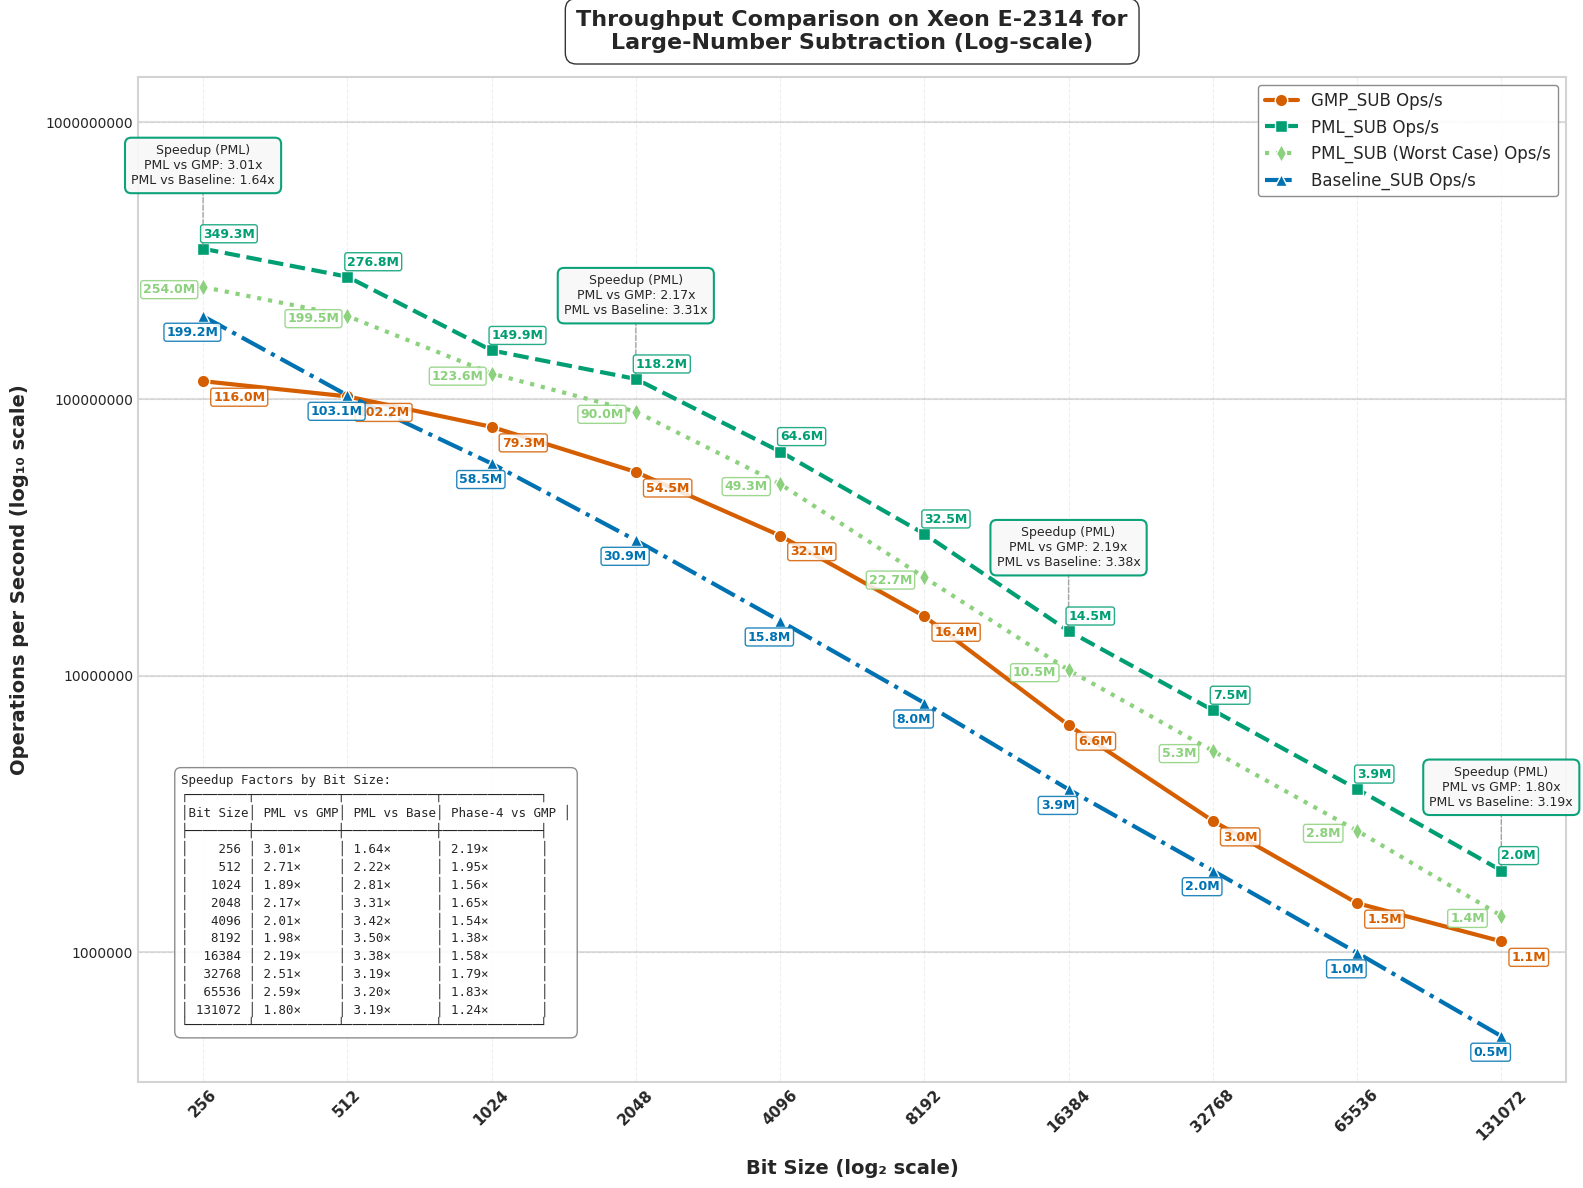

This chart was generated by the following Python code:
import matplotlib.pyplot as plt
import numpy as np
import pandas as pd
from matplotlib import rcParams
from matplotlib.ticker import ScalarFormatter

# Apply professional styling
plt.style.use('seaborn-v0_8-whitegrid')
rcParams['font.family'] = 'sans-serif'
rcParams['font.sans-serif'] = ['Arial', 'DejaVu Sans', 'Liberation Sans', 'Bitstream Vera Sans', 'sans-serif']


data = {
    "Bit Size": [256, 512, 1024, 2048, 4096, 8192, 16384, 32768, 65536, 131072],
    "GMP_SUB Time (ns)": [8.6, 9.8, 12.6, 18.3, 31.1, 61.0, 151.0, 334.6, 664.8, 913.1],
    "PML_SUB Time (ns)": [2.8, 3.6, 7.0, 8.6, 15.4, 30.7, 70.1, 133.7, 257.5, 507.5],
    "PML_SUB (Worst Case) Time (ns)": [3.9, 5.3, 8.3, 11.4, 20.2, 44.6, 96.0, 188.2, 364.5, 736.1],
    "Baseline_SUB Time (ns)": [5.0, 9.8, 17.0, 32.5, 63.5, 125.6, 256.9, 506.6, 1007.6, 2016.5],
    "Speedup (PML_SUB vs GMP) Time": [3.07, 2.72, 1.80, 2.13, 2.02, 1.99, 2.15, 2.50, 2.58, 1.80],
    "Speedup (PML_SUB vs Baseline) Time": [1.79, 2.28, 2.93, 3.39, 3.45, 3.51, 3.37, 3.19, 3.21, 3.20],
    "Speedup (PML_SUB Phase-4 vs GMP) Time": [2.21, 1.85, 1.52, 1.61, 1.54, 1.37, 1.57, 1.78, 1.82, 1.24],
    "GMP_SUB Ops": [115978795, 102187113, 79311500, 54480050, 32076268, 16394385, 6622956, 2986496, 1505049, 1095606],
    "PML_SUB Ops": [349305404, 276797587, 149858622, 118186196, 64577524, 32534281, 14504626, 7500546, 3891773, 1974289],
    "PML_SUB (Worst Case) Ops": [254032141, 199540690, 123645713, 89998541, 49322015, 22651013, 10479692, 5343289, 2751417, 1355281],
    "Baseline_SUB Ops": [199172848, 103142572, 58465642, 30851921, 15765670, 7965960, 3879579, 1973103, 995678, 497444],
    "Speedup (PML_SUB vs GMP) Ops": [3.01, 2.71, 1.89, 2.17, 2.01, 1.98, 2.19, 2.51, 2.59, 1.80],
    "Speedup (PML_SUB vs Baseline) Ops": [1.64, 2.22, 2.81, 3.31, 3.42, 3.50, 3.38, 3.19, 3.20, 3.19],
    "Speedup (PML_SUB Phase-4 vs GMP) Ops": [2.19, 1.95, 1.56, 1.65, 1.54, 1.38, 1.58, 1.79, 1.83, 1.24]
}

df = pd.DataFrame(data)

# Enhanced color palette - color-blind friendly but more vibrant
gmp_color = "#D55E00"      # Red-orange
pml_color = "#009E73"      # Teal green
pml_phase4_color = "#8CD17D"  # Purple
baseline_color = "#0072B2" # Dark blue
speedup_gmp_color = "#0072B2" # Blue (GMP vs PML speedup)
speedup_baseline_color = "#56B4E9" # Light blue (Baseline vs PML speedup)
bg_color = "#FFFFFF"       # White

# --- Plot: Operations per Second (Log-Log Scale) with enhanced visuals ---
fig1 = plt.figure(figsize=(16, 12), dpi=300)
fig1.patch.set_facecolor(bg_color)
ax1 = fig1.add_subplot(111)
ax1.set_facecolor(bg_color)

# Add subtle grid with lower alpha for cleaner look
ax1.grid(True, linestyle='--', alpha=0.3, color='#CCCCCC')

# Add decade lines for the y-axis to make log scale more obvious
y_decade_lines = [1e6, 1e7, 1e8, 1e9]
for y in y_decade_lines:
    ax1.axhline(y=y, linestyle='-', alpha=0.25, color='gray', zorder=1)

# Plot lines with enhanced styling
gmp_line = ax1.plot(df["Bit Size"], df["GMP_SUB Ops"], 
                   marker='o', linestyle='-', linewidth=3, markersize=9,
                   label="GMP_SUB Ops/s", color=gmp_color, markeredgecolor='white', 
                   markeredgewidth=1, zorder=3)

pml_line = ax1.plot(df["Bit Size"], df["PML_SUB Ops"], 
                   marker='s', linestyle='--', linewidth=3, markersize=9,
                   label="PML_SUB Ops/s", color=pml_color, markeredgecolor='white', 
                   markeredgewidth=1, zorder=3)

# Add the new PML Phase-4 line
pml_phase4_line = ax1.plot(df["Bit Size"], df["PML_SUB (Worst Case) Ops"], 
                          marker='d', linestyle=':', linewidth=3, markersize=9,
                          label="PML_SUB (Worst Case) Ops/s", color=pml_phase4_color, markeredgecolor='white', 
                          markeredgewidth=1, zorder=3)

baseline_line = ax1.plot(df["Bit Size"], df["Baseline_SUB Ops"], 
                       marker='^', linestyle='-.', linewidth=3, markersize=9,
                       label="Baseline_SUB Ops/s", color=baseline_color, markeredgecolor='white', 
                       markeredgewidth=1, zorder=3)

# Place callout boxes ABOVE data points at strategic points
selected_indices = [0, 3, 6, 9]  # First, middle, and last points

for i in selected_indices:
    bit_size = df["Bit Size"][i]
    pml_ops = df["PML_SUB Ops"][i]
    pml_phase4_ops = df["PML_SUB (Worst Case) Ops"][i]
    
    # Create a callout box at this bit size for regular PML
    # Position it ABOVE the data point with some padding
    box_y = pml_ops * 2.0  # Position ABOVE PML line
    
    # Format the speedup values for regular PML
    speedup_gmp = df["Speedup (PML_SUB vs GMP) Ops"][i]
    speedup_baseline = df["Speedup (PML_SUB vs Baseline) Ops"][i]
    
    # Create the callout text for regular PML
    callout_text = f"Speedup (PML)\nPML vs GMP: {speedup_gmp:.2f}x\nPML vs Baseline: {speedup_baseline:.2f}x"
    
    # Add a fancy box with the speedup information
    props = dict(boxstyle='round,pad=0.5', facecolor='#F8F8F8', alpha=0.95, 
                edgecolor=pml_color, linewidth=1.5)
    
    # Connect the box to the PML data point with a line
    ax1.annotate('', xy=(bit_size, pml_ops), xytext=(bit_size, box_y),
                arrowprops=dict(arrowstyle='-', color='gray', linewidth=1, 
                               linestyle='--', alpha=0.7))
    
    # Add text box for regular PML
    ax1.text(bit_size, box_y, callout_text, 
            ha='center', va='center', fontsize=9, 
            bbox=props, zorder=5)


# Operations annotations - only at specific points (reduced to avoid clutter)
for i in range(0, len(df["Bit Size"]), 1):  # Annotate every other point
    bit_size = df["Bit Size"][i]
    
    # Format ops values in millions (M) for readability
    gmp_ops_fmt = f"{df['GMP_SUB Ops'][i]/1e6:.1f}M"
    pml_ops_fmt = f"{df['PML_SUB Ops'][i]/1e6:.1f}M"
    pml_phase4_ops_fmt = f"{df['PML_SUB (Worst Case) Ops'][i]/1e6:.1f}M"
    baseline_ops_fmt = f"{df['Baseline_SUB Ops'][i]/1e6:.1f}M"
    
    # GMP ops annotation
    ax1.text(bit_size * 1.05, df["GMP_SUB Ops"][i] * 0.85,  
             gmp_ops_fmt, 
             fontsize=9, ha='left', color=gmp_color, fontweight="bold", 
             bbox=dict(facecolor='white', alpha=0.85, edgecolor=gmp_color, 
                      boxstyle='round,pad=0.2'))
    
    # PML ops annotation
    ax1.text(bit_size * 1, df["PML_SUB Ops"][i] * 1.1,  
             pml_ops_fmt, 
             fontsize=9, ha='left', color=pml_color, fontweight="bold", 
             bbox=dict(facecolor='white', alpha=0.85, edgecolor=pml_color, 
                      boxstyle='round,pad=0.2'))
    
    # PML Phase-4 ops annotation
    ax1.text(bit_size * 0.85, df["PML_SUB (Worst Case) Ops"][i] * 0.95,  
             pml_phase4_ops_fmt, 
             fontsize=9, ha='center', color=pml_phase4_color, fontweight="bold", 
             bbox=dict(facecolor='white', alpha=0.85, edgecolor=pml_phase4_color, 
                      boxstyle='round,pad=0.2'))
    
    # Baseline ops annotation
    ax1.text(bit_size * 0.95, df["Baseline_SUB Ops"][i] * 0.85,  
             baseline_ops_fmt, 
             fontsize=9, ha='center', color=baseline_color, fontweight="bold", 
             bbox=dict(facecolor='white', alpha=0.85, edgecolor=baseline_color, 
                      boxstyle='round,pad=0.2'))

# Scale and label settings
ax1.set_xscale("log", base=2)
ax1.set_yscale("log", base=10)
ax1.set_xticks(df["Bit Size"])
ax1.set_xticklabels(df["Bit Size"], rotation=45, fontsize=11, fontweight="bold")

# Set y-axis ticks at decade marks
ax1.set_yticks([1e6, 1e7, 1e8, 1e9])
formatter = ScalarFormatter()
formatter.set_scientific(False)
ax1.yaxis.set_major_formatter(formatter)

# Axis labels
ax1.set_xlabel("Bit Size (log₂ scale)", fontsize=14, fontweight="bold", labelpad=12)
ax1.set_ylabel("Operations per Second (log₁₀ scale)", fontsize=14, fontweight="bold", labelpad=12)

# Title
title = ax1.set_title("Throughput Comparison on Xeon E-2314 for\nLarge-Number Subtraction (Log-scale)", 
                     fontsize=16, fontweight="bold", pad=20)
plt.setp(title, bbox=dict(facecolor=bg_color, edgecolor=None, alpha=0.8, 
                         pad=5, boxstyle='round,pad=0.5'))

# Enhanced legend for operation throughput
legend = ax1.legend(loc='upper right', fontsize=12, frameon=True, 
                   edgecolor='gray', fancybox=True, framealpha=0.9)

# Create a table-format string with the speedup data for all bit sizes
table_text = "Speedup Factors by Bit Size:\n"
table_text += "┌────────┬───────────┬────────────┬─────────────┐\n"
table_text += "│Bit Size│ PML vs GMP│ PML vs Base│ Phase-4 vs GMP │\n"
table_text += "├────────┼───────────┼────────────┼─────────────┤\n"

# Add each row of data
for i, bit_size in enumerate(df["Bit Size"]):
    gmp_speedup = df["Speedup (PML_SUB vs GMP) Ops"][i]
    baseline_speedup = df["Speedup (PML_SUB vs Baseline) Ops"][i]
    phase4_speedup = df["Speedup (PML_SUB Phase-4 vs GMP) Ops"][i]
    
    # Format each row with proper alignment
    bit_size_str = f"{bit_size:6d}"
    gmp_speedup_str = f"{gmp_speedup:.2f}×"
    baseline_speedup_str = f"{baseline_speedup:.2f}×"
    phase4_speedup_str = f"{phase4_speedup:.2f}×"
    
    table_text += f"│ {bit_size_str} │ {gmp_speedup_str:9} │ {baseline_speedup_str:10} │ {phase4_speedup_str:11} │\n"

# Close the table
table_text += "└────────┴───────────┴────────────┴─────────────┘"

# Add explanation box with the data table - NOW AT LEFT BOTTOM
ax1.text(0.03, 0.05, table_text, 
         transform=ax1.transAxes, fontsize=9, fontfamily='monospace',
         bbox=dict(facecolor='white', alpha=0.9, edgecolor='gray', boxstyle='round,pad=0.5'),
         ha='left', va='bottom')

# Add a subtle border to the figure
for spine in ax1.spines.values():
    spine.set_edgecolor('lightgray')
    spine.set_linewidth(1.5)

plt.tight_layout(pad=1)
plt.savefig("cpu1_operations_sub.svg", dpi=300, bbox_inches='tight', facecolor=bg_color)